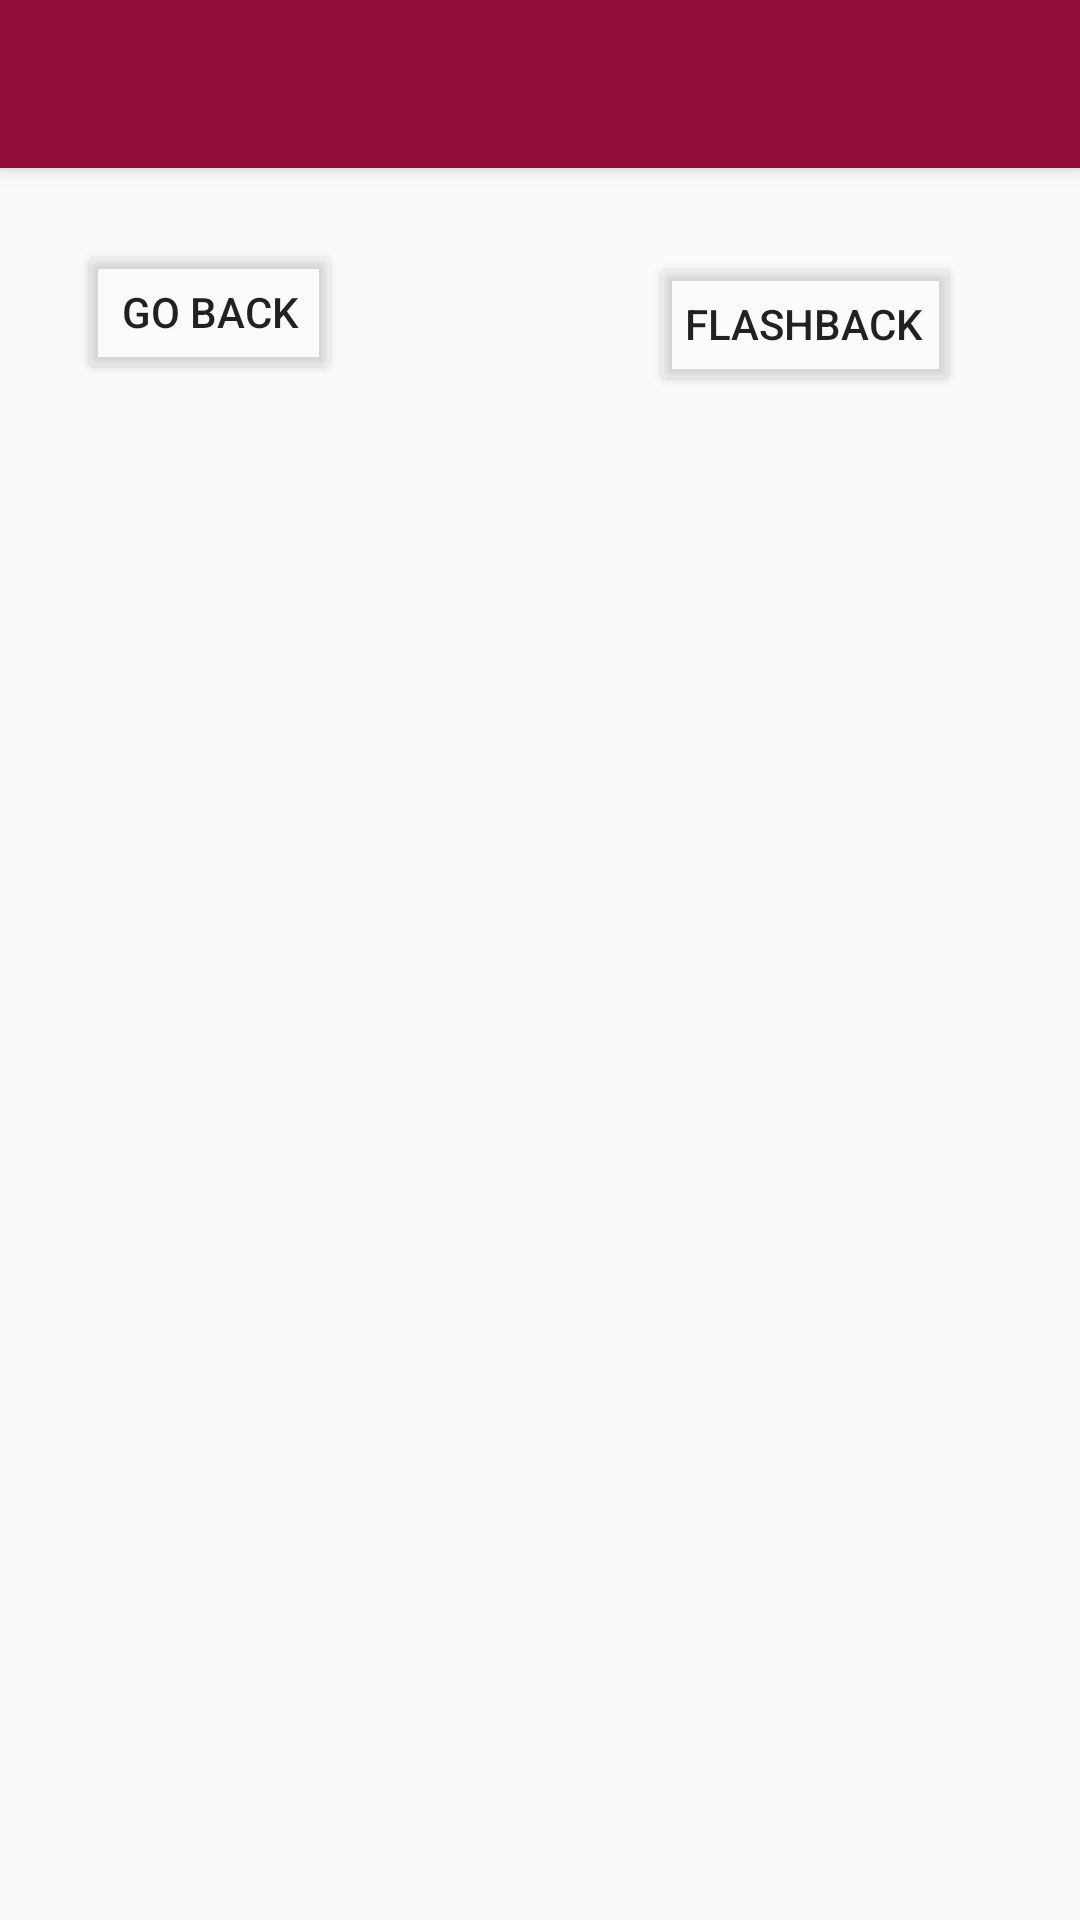

Android layout source for this screen:
<!-- AndroidManifest.xml: application theme AppTheme -->
<!-- res/layout/activity_albums.xml -->
<?xml version="1.0" encoding="utf-8"?>
<android.support.design.widget.CoordinatorLayout xmlns:android="http://schemas.android.com/apk/res/android"
    xmlns:app="http://schemas.android.com/apk/res-auto"
    xmlns:tools="http://schemas.android.com/tools"
    android:layout_width="match_parent"
    android:layout_height="match_parent"
    tools:context="comf.example.tydia.cse_110_team_project_team_15_1.AlbumsActivity">

    <android.support.design.widget.AppBarLayout
        android:layout_width="match_parent"
        android:layout_height="wrap_content"
        android:theme="@style/AppTheme.AppBarOverlay">

        <android.support.v7.widget.Toolbar
            android:id="@+id/toolbar"
            android:layout_width="match_parent"
            android:layout_height="?attr/actionBarSize"
            android:background="?attr/colorPrimary"
            app:popupTheme="@style/AppTheme.PopupOverlay" />

    </android.support.design.widget.AppBarLayout>

    <include layout="@layout/content_albums" />


</android.support.design.widget.CoordinatorLayout>
<!-- res/layout/content_albums.xml (included above) -->
<?xml version="1.0" encoding="utf-8"?>
<android.support.constraint.ConstraintLayout xmlns:android="http://schemas.android.com/apk/res/android"
    xmlns:app="http://schemas.android.com/apk/res-auto"
    xmlns:tools="http://schemas.android.com/tools"
    android:layout_width="match_parent"
    android:layout_height="match_parent"
    app:layout_behavior="@string/appbar_scrolling_view_behavior"
    tools:context="comf.example.tydia.cse_110_team_project_team_15_1.AlbumsActivity"
    tools:showIn="@layout/activity_albums">

    <Button
        android:id="@+id/btn_back"
        android:layout_width="wrap_content"
        android:layout_height="wrap_content"
        android:layout_marginEnd="28dp"
        android:layout_marginStart="8dp"
        android:layout_marginTop="24dp"
        android:text="GO BACK"
        app:layout_constraintEnd_toEndOf="parent"
        app:layout_constraintHorizontal_bias="0.076"
        app:layout_constraintStart_toStartOf="parent"
        app:layout_constraintTop_toTopOf="parent" />

    <Button
        android:id="@+id/b_flashback_album"
        android:layout_width="wrap_content"
        android:layout_height="wrap_content"
        android:layout_marginEnd="40dp"
        android:layout_marginTop="28dp"
        android:text="Flashback"
        app:layout_constraintEnd_toEndOf="parent"
        app:layout_constraintTop_toTopOf="parent" />

    <ListView
        android:id="@+id/list_allalbums"
        android:layout_width="368dp"
        android:layout_height="419dp"
        android:layout_marginStart="8dp"
        android:layout_marginTop="84dp"
        app:layout_constraintStart_toStartOf="parent"
        app:layout_constraintTop_toTopOf="parent" />

</android.support.constraint.ConstraintLayout>
<!-- resources referenced by this layout -->
<resources>
  <style name="AppTheme.AppBarOverlay" parent="ThemeOverlay.AppCompat.Dark.ActionBar" />
  <style name="AppTheme.PopupOverlay" parent="ThemeOverlay.AppCompat.Light" />
  <style name="AppTheme" parent="Theme.AppCompat.Light.NoActionBar">
          
          <item name="colorPrimary">@color/colorPrimary</item>
          <item name="colorPrimaryDark">@color/colorPrimaryDark</item>
          <item name="colorAccent">@color/colorAccent</item>
          <item name="android:statusBarColor">?attr/colorPrimary</item>
          <item name="android:colorButtonNormal">@color/transparent</item>
      </style>
  <color name="colorPrimary">#920d3a</color>
  <color name="colorPrimaryDark">#212121</color>
  <color name="colorAccent">#FF4081</color>
  <color name="transparent">#32ffffff</color>
</resources>
